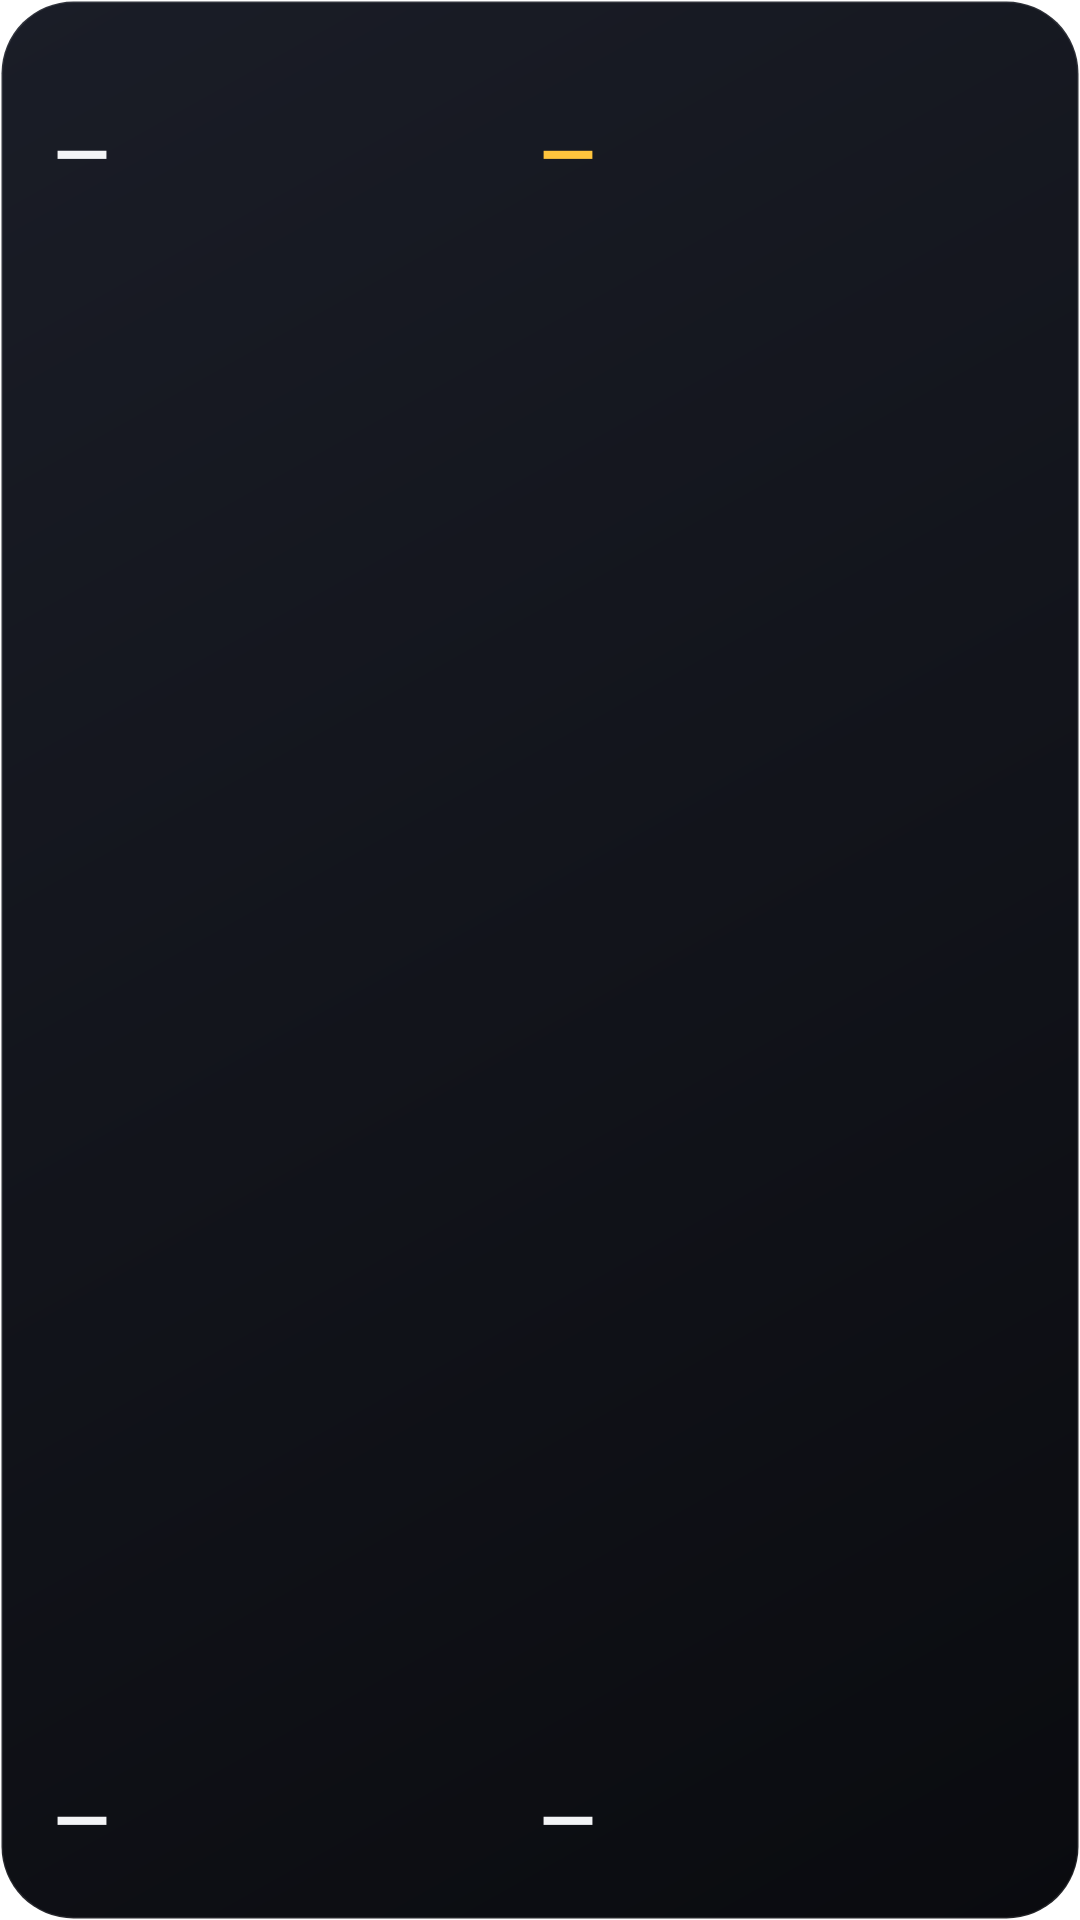

Layout XML and referenced resources for this Android screen:
<!-- AndroidManifest.xml: fallback theme Theme.MaterialComponents.DayNight.NoActionBar -->
<!-- res/layout/widget_large.xml -->
<?xml version="1.0" encoding="utf-8"?>
<LinearLayout xmlns:android="http://schemas.android.com/apk/res/android"
    android:id="@+id/root"
    android:layout_width="match_parent"
    android:layout_height="match_parent"
    android:background="@drawable/widget_bg"
    android:orientation="vertical"
    android:padding="18dp">

    <LinearLayout
        android:layout_width="match_parent"
        android:layout_height="0dp"
        android:layout_weight="1"
        android:orientation="horizontal">

        <LinearLayout
            android:layout_width="0dp"
            android:layout_height="wrap_content"
            android:layout_weight="1"
            android:orientation="vertical">

            <TextView
                android:id="@+id/label_data_today"
                android:layout_width="wrap_content"
                android:layout_height="wrap_content"
                android:textColor="#9CA3AF"
                android:textSize="12sp" />

            <TextView
                android:id="@+id/data_today"
                android:layout_width="wrap_content"
                android:layout_height="wrap_content"
                android:maxLines="1"
                android:text="—"
                android:textColor="#F3F4F6"
                android:textSize="24sp"
                android:textStyle="bold" />
        </LinearLayout>

        <LinearLayout
            android:layout_width="0dp"
            android:layout_height="wrap_content"
            android:layout_weight="1"
            android:orientation="vertical">

            <TextView
                android:id="@+id/label_energy_today"
                android:layout_width="wrap_content"
                android:layout_height="wrap_content"
                android:textColor="#9CA3AF"
                android:textSize="12sp" />

            <TextView
                android:id="@+id/energy_today"
                android:layout_width="wrap_content"
                android:layout_height="wrap_content"
                android:maxLines="1"
                android:text="—"
                android:textColor="#FFC53D"
                android:textSize="24sp"
                android:textStyle="bold" />
        </LinearLayout>
    </LinearLayout>

    <LinearLayout
        android:layout_width="match_parent"
        android:layout_height="0dp"
        android:layout_weight="1"
        android:gravity="bottom"
        android:orientation="horizontal">

        <LinearLayout
            android:layout_width="0dp"
            android:layout_height="wrap_content"
            android:layout_weight="1"
            android:orientation="vertical">

            <TextView
                android:id="@+id/label_data_month"
                android:layout_width="wrap_content"
                android:layout_height="wrap_content"
                android:textColor="#9CA3AF"
                android:textSize="12sp" />

            <TextView
                android:id="@+id/data_month"
                android:layout_width="wrap_content"
                android:layout_height="wrap_content"
                android:maxLines="1"
                android:text="—"
                android:textColor="#F3F4F6"
                android:textSize="24sp"
                android:textStyle="bold" />
        </LinearLayout>

        <LinearLayout
            android:layout_width="0dp"
            android:layout_height="wrap_content"
            android:layout_weight="1"
            android:orientation="vertical">

            <TextView
                android:id="@+id/label_cost_month"
                android:layout_width="wrap_content"
                android:layout_height="wrap_content"
                android:textColor="#9CA3AF"
                android:textSize="12sp" />

            <TextView
                android:id="@+id/cost_month"
                android:layout_width="wrap_content"
                android:layout_height="wrap_content"
                android:maxLines="1"
                android:text="—"
                android:textColor="#F3F4F6"
                android:textSize="24sp"
                android:textStyle="bold" />
        </LinearLayout>
    </LinearLayout>
</LinearLayout>
<!-- resources referenced by this layout -->
<resources>
  <!-- drawable widget_bg (drawable) -->
  <?xml version="1.0" encoding="utf-8"?>
  <shape xmlns:android="http://schemas.android.com/apk/res/android"
      android:shape="rectangle">
      <corners android:radius="24dp" />
      <gradient
          android:angle="315"
          android:endColor="#FF0A0B0F"
          android:startColor="#FF1A1D27" />
      <stroke
          android:width="1dp"
          android:color="#1AFFFFFF" />
  </shape>
</resources>
